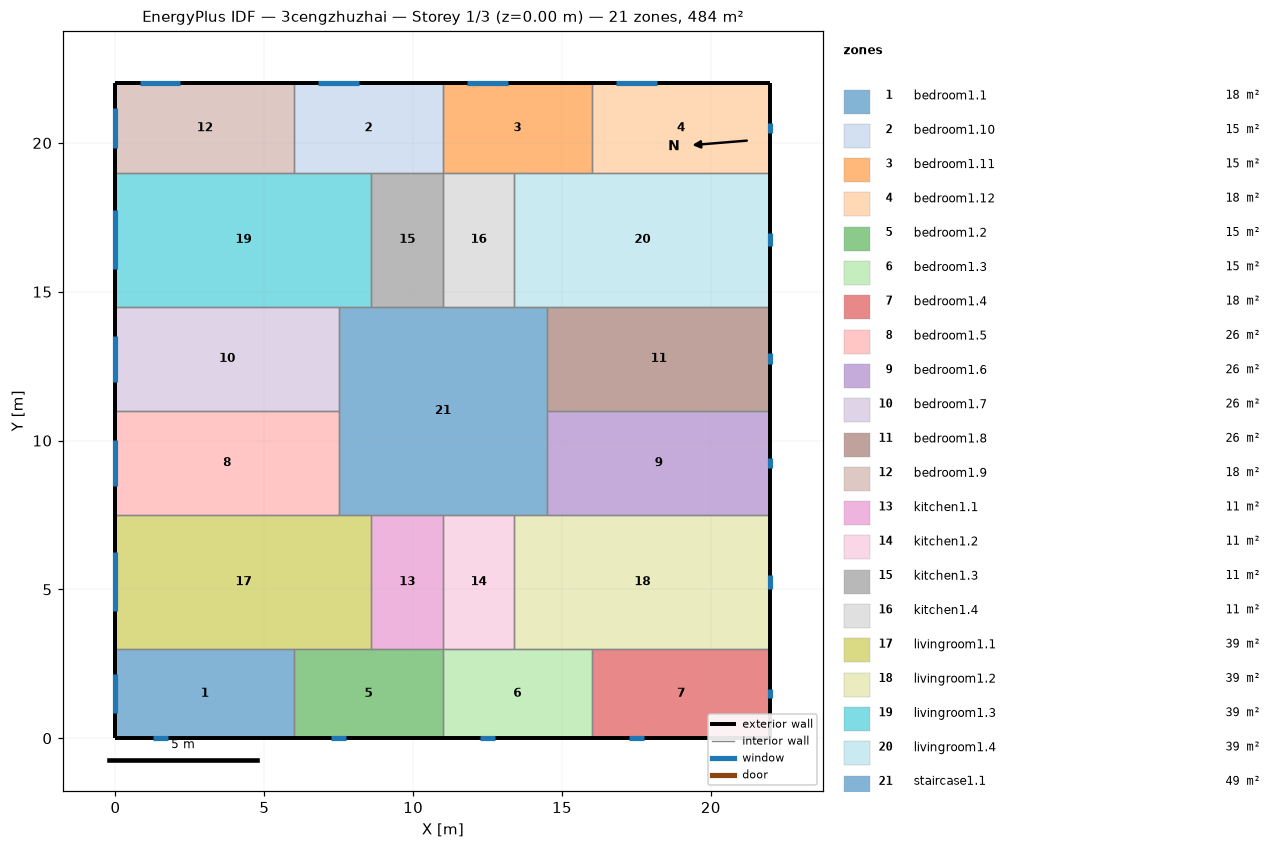
=== STOREY PLAN SPEC (per zone: floor XY polygon, exterior-wall plan segments, windows/doors) ===
zone 1: bedroom1.1  (18.0 m²)
  floor: (6.00, 3.00) (6.00, 0.00) (0.00, 0.00) (0.00, 3.00)
  exterior wall: (0.00, 3.00) – (0.00, 0.00)  [3.0 m]
    window: (0.00, 2.16) – (0.00, 0.84)  [2.0 m²]
  exterior wall: (0.00, 0.00) – (6.00, 0.00)  [6.0 m]
    window: (1.25, 0.00) – (1.75, 0.00)  [0.8 m²]
  interior walls: 2
zone 2: bedroom1.10  (15.0 m²)
  floor: (11.00, 22.00) (11.00, 19.00) (6.00, 19.00) (6.00, 22.00)
  exterior wall: (11.00, 22.00) – (6.00, 22.00)  [5.0 m]
    window: (8.18, 22.00) – (6.82, 22.00)  [2.0 m²]
  interior walls: 4
zone 3: bedroom1.11  (15.0 m²)
  floor: (16.00, 22.00) (16.00, 19.00) (11.00, 19.00) (11.00, 22.00)
  exterior wall: (16.00, 22.00) – (11.00, 22.00)  [5.0 m]
    window: (13.18, 22.00) – (11.82, 22.00)  [2.0 m²]
  interior walls: 4
zone 4: bedroom1.12  (18.0 m²)
  floor: (22.00, 22.00) (22.00, 19.00) (16.00, 19.00) (16.00, 22.00)
  exterior wall: (22.00, 19.00) – (22.00, 22.00)  [3.0 m]
    window: (22.00, 20.35) – (22.00, 20.65)  [0.5 m²]
  exterior wall: (22.00, 22.00) – (16.00, 22.00)  [6.0 m]
    window: (18.18, 22.00) – (16.82, 22.00)  [2.0 m²]
  interior walls: 2
zone 5: bedroom1.2  (15.0 m²)
  floor: (11.00, 3.00) (11.00, 0.00) (6.00, 0.00) (6.00, 3.00)
  exterior wall: (6.00, 0.00) – (11.00, 0.00)  [5.0 m]
    window: (7.25, 0.00) – (7.75, 0.00)  [0.8 m²]
  interior walls: 4
zone 6: bedroom1.3  (15.0 m²)
  floor: (16.00, 3.00) (16.00, 0.00) (11.00, 0.00) (11.00, 3.00)
  exterior wall: (11.00, 0.00) – (16.00, 0.00)  [5.0 m]
    window: (12.25, 0.00) – (12.75, 0.00)  [0.8 m²]
  interior walls: 4
zone 7: bedroom1.4  (18.0 m²)
  floor: (22.00, 3.00) (22.00, 0.00) (16.00, 0.00) (16.00, 3.00)
  exterior wall: (16.00, 0.00) – (22.00, 0.00)  [6.0 m]
    window: (17.25, 0.00) – (17.75, 0.00)  [0.8 m²]
  exterior wall: (22.00, 0.00) – (22.00, 3.00)  [3.0 m]
    window: (22.00, 1.35) – (22.00, 1.65)  [0.5 m²]
  interior walls: 2
zone 8: bedroom1.5  (26.2 m²)
  floor: (7.50, 11.00) (7.50, 7.50) (0.00, 7.50) (0.00, 11.00)
  exterior wall: (0.00, 11.00) – (0.00, 7.50)  [3.5 m]
    window: (0.00, 10.02) – (0.00, 8.48)  [2.3 m²]
  interior walls: 3
zone 9: bedroom1.6  (26.2 m²)
  floor: (22.00, 11.00) (22.00, 7.50) (14.50, 7.50) (14.50, 11.00)
  exterior wall: (22.00, 7.50) – (22.00, 11.00)  [3.5 m]
    window: (22.00, 9.07) – (22.00, 9.43)  [0.5 m²]
  interior walls: 3
zone 10: bedroom1.7  (26.2 m²)
  floor: (7.50, 14.50) (7.50, 11.00) (0.00, 11.00) (0.00, 14.50)
  exterior wall: (0.00, 14.50) – (0.00, 11.00)  [3.5 m]
    window: (0.00, 13.52) – (0.00, 11.98)  [2.3 m²]
  interior walls: 3
zone 11: bedroom1.8  (26.2 m²)
  floor: (22.00, 14.50) (22.00, 11.00) (14.50, 11.00) (14.50, 14.50)
  exterior wall: (22.00, 11.00) – (22.00, 14.50)  [3.5 m]
    window: (22.00, 12.57) – (22.00, 12.93)  [0.5 m²]
  interior walls: 3
zone 12: bedroom1.9  (18.0 m²)
  floor: (6.00, 22.00) (6.00, 19.00) (0.00, 19.00) (0.00, 22.00)
  exterior wall: (0.00, 22.00) – (0.00, 19.00)  [3.0 m]
    window: (0.00, 21.16) – (0.00, 19.84)  [2.0 m²]
  exterior wall: (6.00, 22.00) – (0.00, 22.00)  [6.0 m]
    window: (2.18, 22.00) – (0.82, 22.00)  [2.0 m²]
  interior walls: 2
zone 13: kitchen1.1  (10.8 m²)
  floor: (11.00, 7.50) (11.00, 3.00) (8.60, 3.00) (8.60, 7.50)
  interior walls: 4
zone 14: kitchen1.2  (10.8 m²)
  floor: (13.40, 7.50) (13.40, 3.00) (11.00, 3.00) (11.00, 7.50)
  interior walls: 4
zone 15: kitchen1.3  (10.8 m²)
  floor: (11.00, 19.00) (11.00, 14.50) (8.60, 14.50) (8.60, 19.00)
  interior walls: 4
zone 16: kitchen1.4  (10.8 m²)
  floor: (13.40, 19.00) (13.40, 14.50) (11.00, 14.50) (11.00, 19.00)
  interior walls: 4
zone 17: livingroom1.1  (38.7 m²)
  floor: (8.60, 7.50) (8.60, 3.00) (0.00, 3.00) (0.00, 7.50)
  exterior wall: (0.00, 7.50) – (0.00, 3.00)  [4.5 m]
    window: (0.00, 6.24) – (0.00, 4.26)  [3.0 m²]
  interior walls: 5
zone 18: livingroom1.2  (38.7 m²)
  floor: (22.00, 7.50) (22.00, 3.00) (13.40, 3.00) (13.40, 7.50)
  exterior wall: (22.00, 3.00) – (22.00, 7.50)  [4.5 m]
    window: (22.00, 5.02) – (22.00, 5.48)  [0.7 m²]
  interior walls: 5
zone 19: livingroom1.3  (38.7 m²)
  floor: (8.60, 19.00) (8.60, 14.50) (0.00, 14.50) (0.00, 19.00)
  exterior wall: (0.00, 19.00) – (0.00, 14.50)  [4.5 m]
    window: (0.00, 17.74) – (0.00, 15.76)  [3.0 m²]
  interior walls: 5
zone 20: livingroom1.4  (38.7 m²)
  floor: (22.00, 19.00) (22.00, 14.50) (13.40, 14.50) (13.40, 19.00)
  exterior wall: (22.00, 14.50) – (22.00, 19.00)  [4.5 m]
    window: (22.00, 16.52) – (22.00, 16.98)  [0.7 m²]
  interior walls: 5
zone 21: staircase1.1  (49.0 m²)
  floor: (14.50, 14.50) (14.50, 7.50) (7.50, 7.50) (7.50, 14.50)
  interior walls: 12

=== DERIVED (storey summary) ===
Building: 3cengzhuzhai
Storey: 1 of 3  (floor level z = 0.00 m)
Storey gross floor area: 484.0 m²
Zones on this storey: 21
  - bedroom1.1: floor 18.0 m²; exterior wall 9.0 m (27.0 m²); 2 window(s) 2.7 m²; WWR 10.1%
  - bedroom1.10: floor 15.0 m²; exterior wall 5.0 m (15.0 m²); 1 window(s) 2.0 m²; WWR 13.6%
  - bedroom1.11: floor 15.0 m²; exterior wall 5.0 m (15.0 m²); 1 window(s) 2.0 m²; WWR 13.6%
  - bedroom1.12: floor 18.0 m²; exterior wall 9.0 m (27.0 m²); 2 window(s) 2.5 m²; WWR 9.2%
  - bedroom1.2: floor 15.0 m²; exterior wall 5.0 m (15.0 m²); 1 window(s) 0.8 m²; WWR 5.1%
  - bedroom1.3: floor 15.0 m²; exterior wall 5.0 m (15.0 m²); 1 window(s) 0.8 m²; WWR 5.1%
  - bedroom1.4: floor 18.0 m²; exterior wall 9.0 m (27.0 m²); 2 window(s) 1.2 m²; WWR 4.5%
  - bedroom1.5: floor 26.2 m²; exterior wall 3.5 m (10.5 m²); 1 window(s) 2.3 m²; WWR 22.0%
  - bedroom1.6: floor 26.2 m²; exterior wall 3.5 m (10.5 m²); 1 window(s) 0.5 m²; WWR 5.1%
  - bedroom1.7: floor 26.2 m²; exterior wall 3.5 m (10.5 m²); 1 window(s) 2.3 m²; WWR 22.0%
  - bedroom1.8: floor 26.2 m²; exterior wall 3.5 m (10.5 m²); 1 window(s) 0.5 m²; WWR 5.1%
  - bedroom1.9: floor 18.0 m²; exterior wall 9.0 m (27.0 m²); 2 window(s) 4.0 m²; WWR 14.9%
  - kitchen1.1: floor 10.8 m²
  - kitchen1.2: floor 10.8 m²
  - kitchen1.3: floor 10.8 m²
  - kitchen1.4: floor 10.8 m²
  - livingroom1.1: floor 38.7 m²; exterior wall 4.5 m (13.5 m²); 1 window(s) 3.0 m²; WWR 22.0%
  - livingroom1.2: floor 38.7 m²; exterior wall 4.5 m (13.5 m²); 1 window(s) 0.7 m²; WWR 5.1%
  - livingroom1.3: floor 38.7 m²; exterior wall 4.5 m (13.5 m²); 1 window(s) 3.0 m²; WWR 22.0%
  - livingroom1.4: floor 38.7 m²; exterior wall 4.5 m (13.5 m²); 1 window(s) 0.7 m²; WWR 5.1%
  - staircase1.1: floor 49.0 m²
Zone adjacency (shared interzone walls):
  - bedroom1.1 ↔ bedroom1.2
  - bedroom1.1 ↔ livingroom1.1
  - bedroom1.10 ↔ bedroom1.11
  - bedroom1.10 ↔ bedroom1.9
  - bedroom1.10 ↔ kitchen1.3
  - bedroom1.10 ↔ livingroom1.3
  - bedroom1.11 ↔ bedroom1.12
  - bedroom1.11 ↔ kitchen1.4
  - bedroom1.11 ↔ livingroom1.4
  - bedroom1.12 ↔ livingroom1.4
  - bedroom1.2 ↔ bedroom1.3
  - bedroom1.2 ↔ kitchen1.1
  - bedroom1.2 ↔ livingroom1.1
  - bedroom1.3 ↔ bedroom1.4
  - bedroom1.3 ↔ kitchen1.2
  - bedroom1.3 ↔ livingroom1.2
  - bedroom1.4 ↔ livingroom1.2
  - bedroom1.5 ↔ bedroom1.7
  - bedroom1.5 ↔ livingroom1.1
  - bedroom1.5 ↔ staircase1.1
  - bedroom1.6 ↔ bedroom1.8
  - bedroom1.6 ↔ livingroom1.2
  - bedroom1.6 ↔ staircase1.1
  - bedroom1.7 ↔ livingroom1.3
  - bedroom1.7 ↔ staircase1.1
  - bedroom1.8 ↔ livingroom1.4
  - bedroom1.8 ↔ staircase1.1
  - bedroom1.9 ↔ livingroom1.3
  - kitchen1.1 ↔ kitchen1.2
  - kitchen1.1 ↔ livingroom1.1
  - kitchen1.1 ↔ staircase1.1
  - kitchen1.2 ↔ livingroom1.2
  - kitchen1.2 ↔ staircase1.1
  - kitchen1.3 ↔ kitchen1.4
  - kitchen1.3 ↔ livingroom1.3
  - kitchen1.3 ↔ staircase1.1
  - kitchen1.4 ↔ livingroom1.4
  - kitchen1.4 ↔ staircase1.1
  - livingroom1.1 ↔ staircase1.1
  - livingroom1.2 ↔ staircase1.1
  - livingroom1.3 ↔ staircase1.1
  - livingroom1.4 ↔ staircase1.1